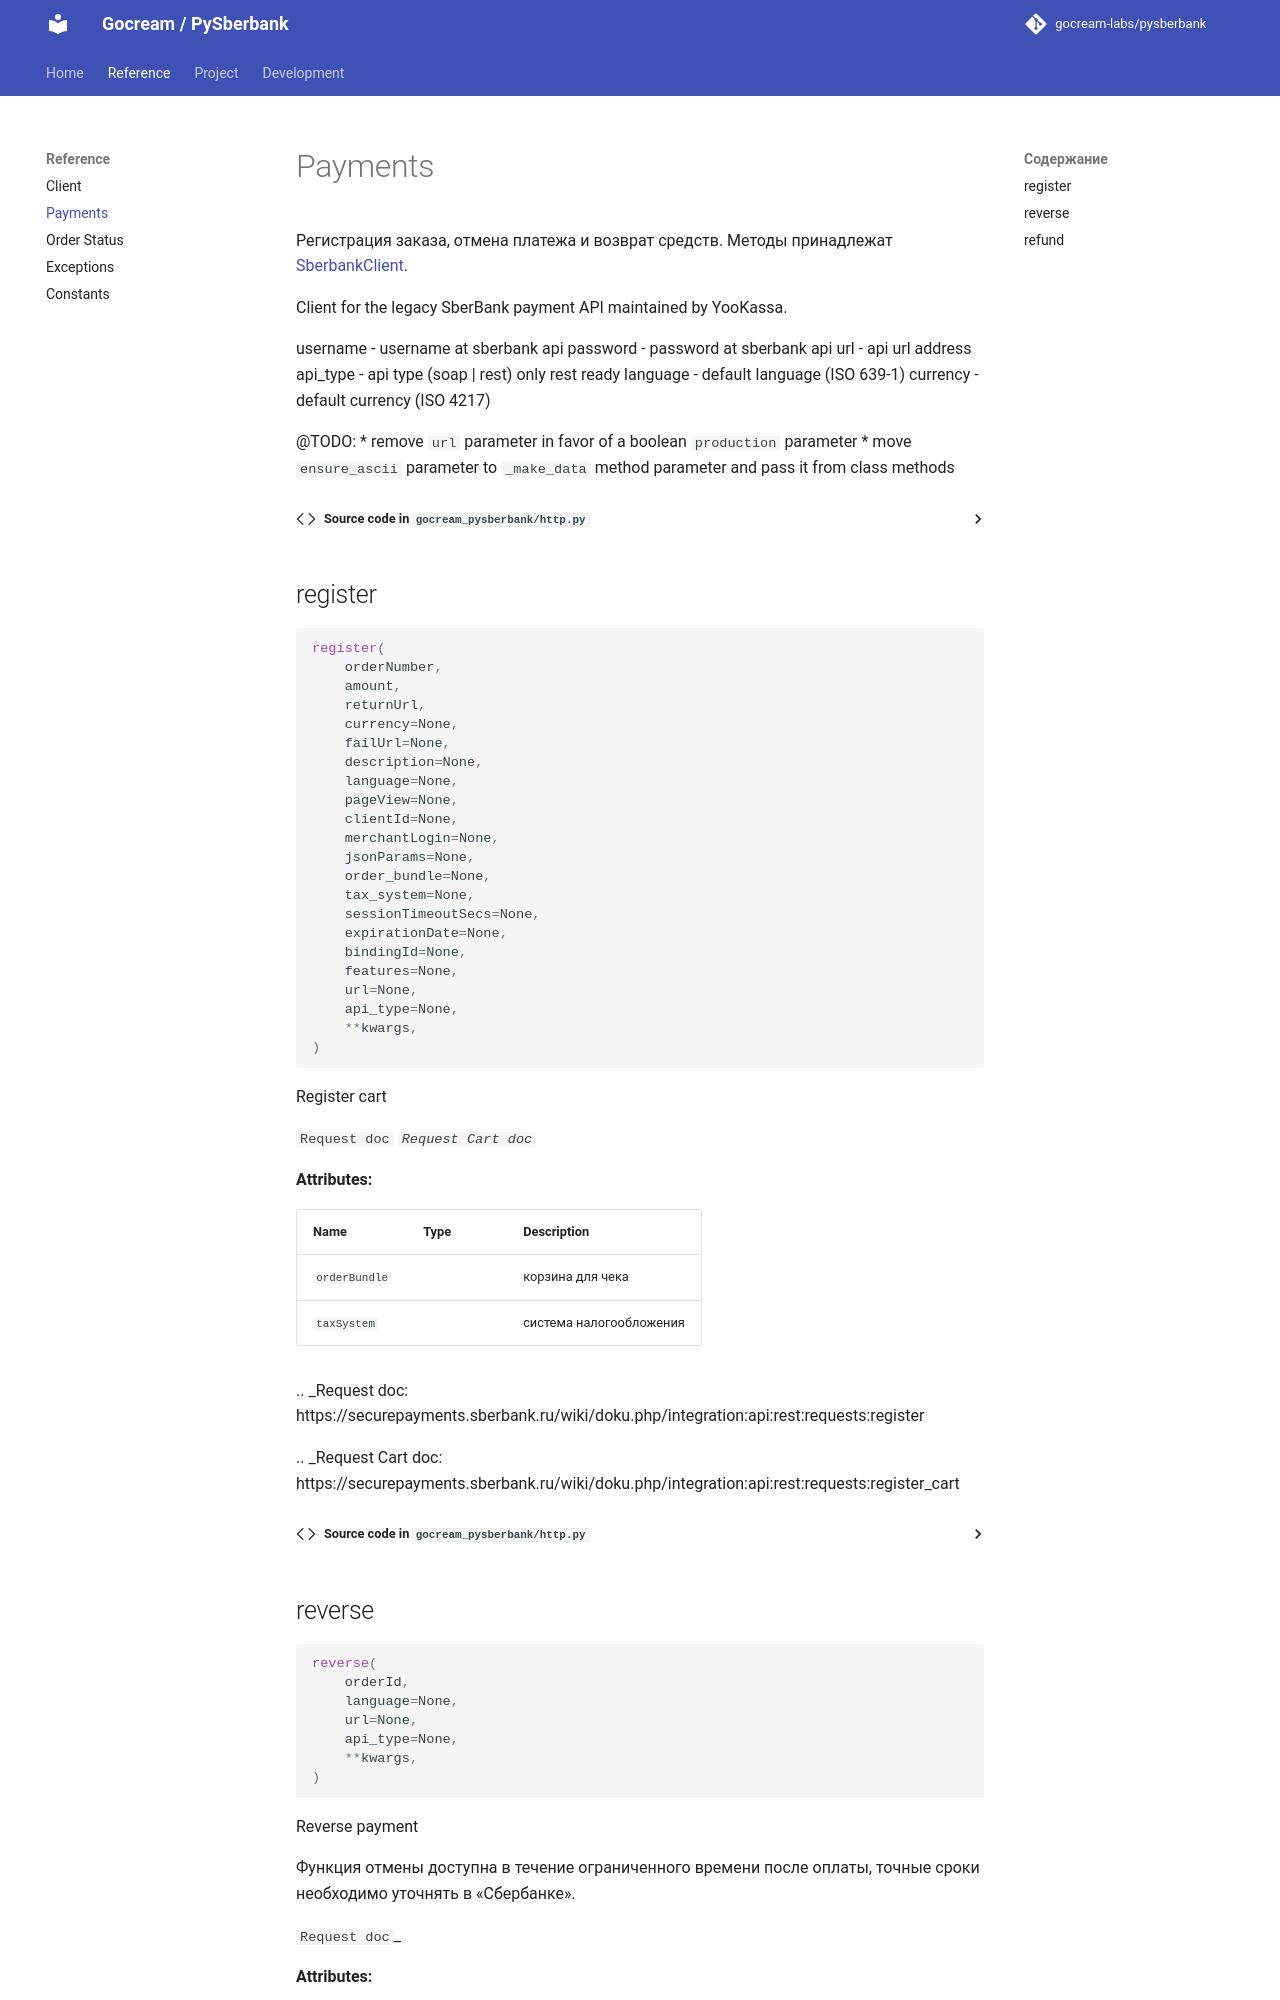

repository: gocream-labs/pysberbank · page: 1.0/reference/payments/index.html · generator: mkdocs

# Payments

Регистрация заказа, отмена платежа и возврат средств. Методы принадлежат [SberbankClient][gocream_pysberbank.http.SberbankClient].

::: gocream_pysberbank.http.SberbankClient
    options:
      show_root_he
